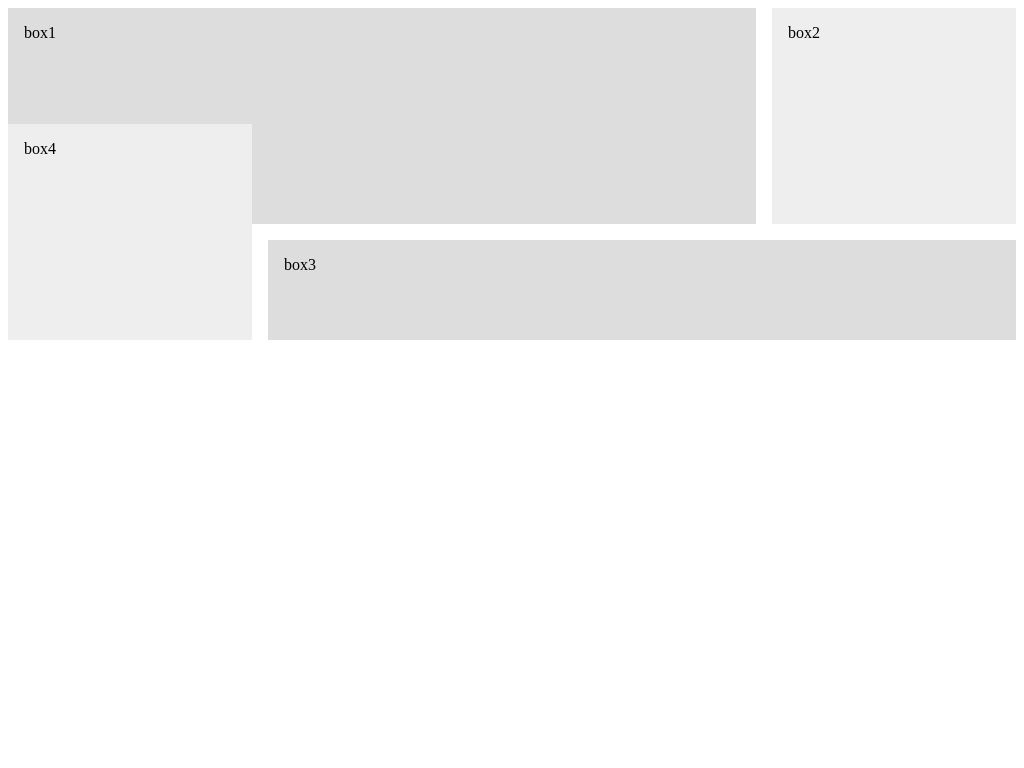

Write a web page that renders exactly this picture using CSS.

<!DOCTYPE html>
<html lang="en">
<head>
 
    <title>CSS GRID3</title>
    <style>

            .wrapper{
                display: grid;
                grid-template-columns:1fr 2fr 1fr;
                grid-auto-rows: minmax(100px, auto);
                grid-gap: 1em;
                justify-items: stretch;
                /* align-items: start; */

            }
         
            .wrapper > div{
                background: #eee;
                padding:1em;   
            }

            .wrapper >div:nth-child(odd){
                background: #ddd;
            }

            .box1{
                /* align-self: start; */
                grid-column: 1/3;
                grid-row: 1/3;
            }
            
            
            .box2{
                /* align-self: end; */
                grid-column: 3;
                grid-row: 1/3;
            }

            .box3{
                /* justify-self: end; */
                grid-column: 2/4;
                grid-row:3;

            }

            .box4{
                grid-column: 1;
                grid-row:2/4;


            }
    

    </style>
</head>
<body>
    <div class="wrapper">
        <div class="box1"> box1 </div>
        <div class="box2"> box2 </div>
        <div class="box3"> box3 </div>
        <div class="box4"> box4 </div>
        
    </div>
    
</body>
</html>
